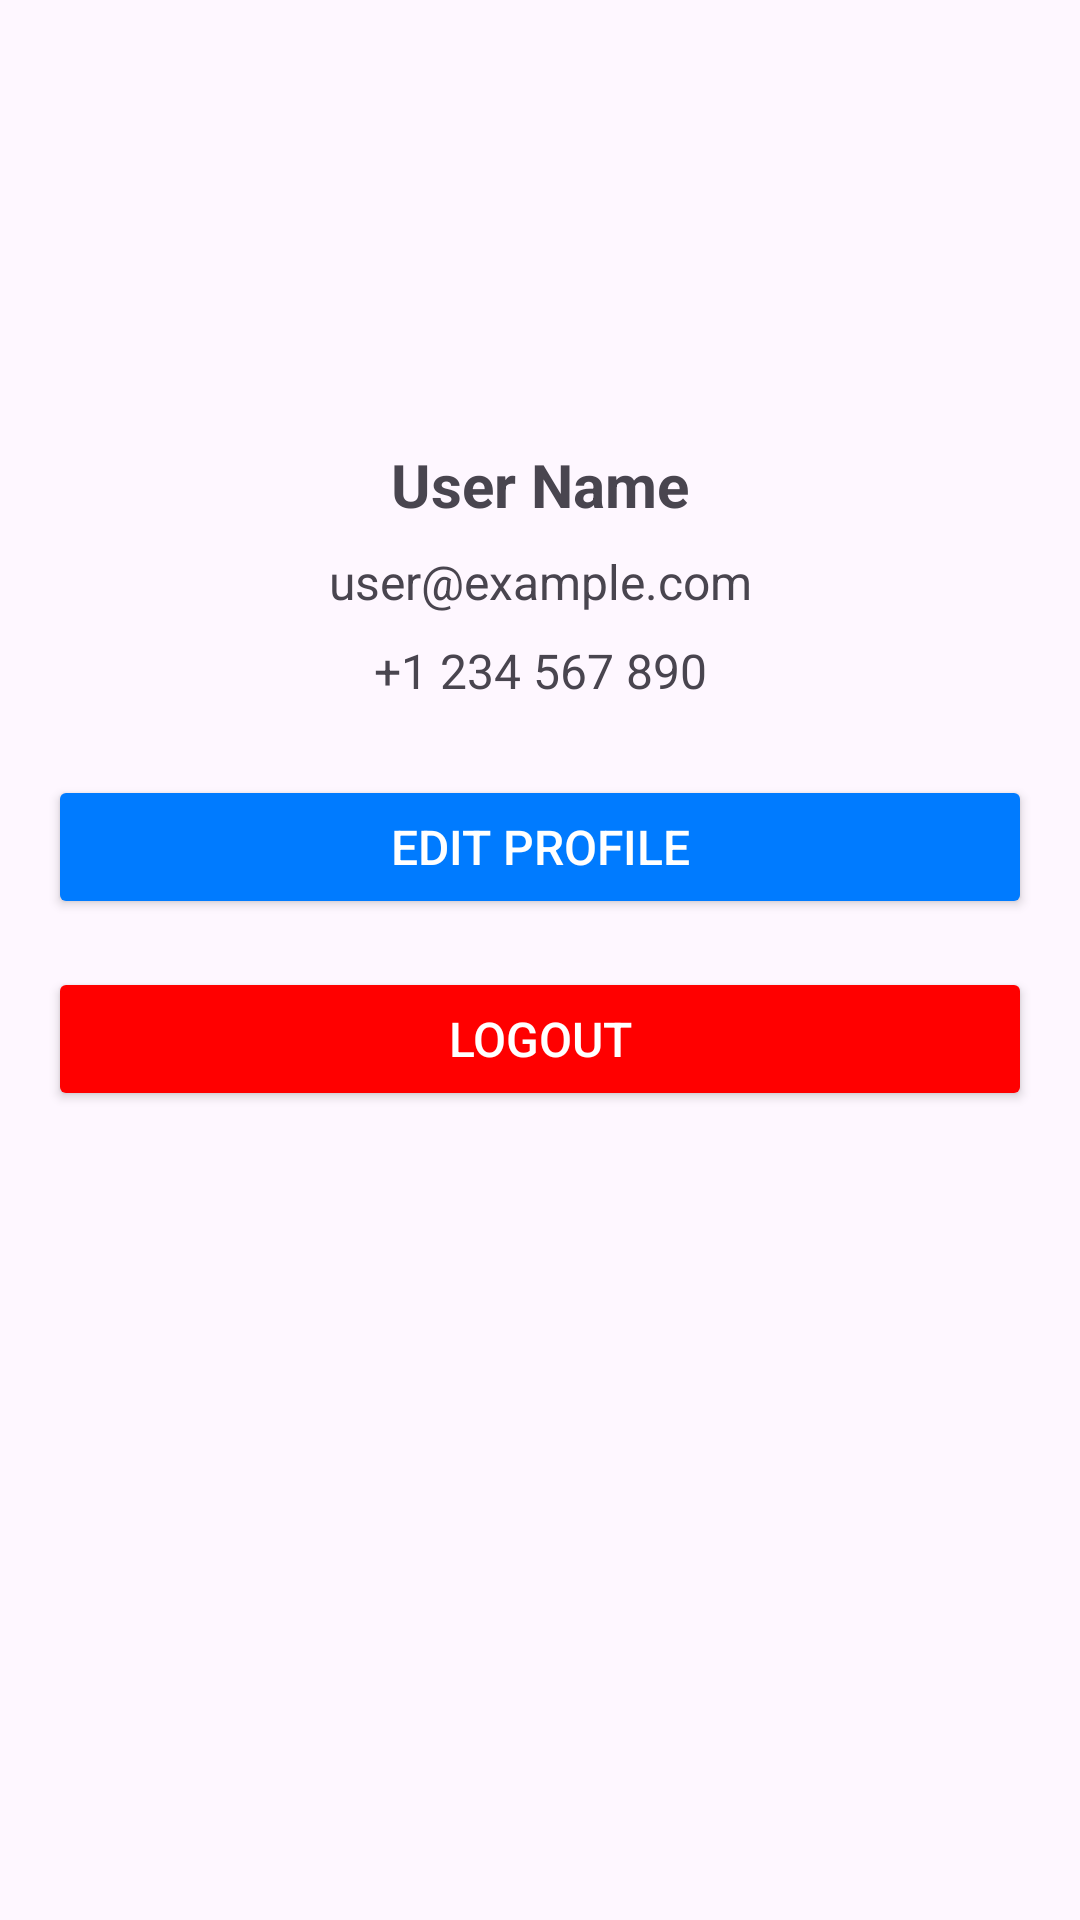

Android layout source for this screen:
<!-- AndroidManifest.xml: application theme Theme.DabaTaxi -->
<!-- res/layout/fragment_profile.xml -->
<?xml version="1.0" encoding="utf-8"?>
<ScrollView xmlns:android="http://schemas.android.com/apk/res/android"
    xmlns:app="http://schemas.android.com/apk/res-auto"
    xmlns:tools="http://schemas.android.com/tools"
    android:id="@+id/profile_layout"
    android:layout_width="match_parent"
    android:layout_height="match_parent"
    android:padding="16dp"
    tools:context=".Auth.Customer.Profile">

    <androidx.constraintlayout.widget.ConstraintLayout
        android:layout_width="match_parent"
        android:layout_height="wrap_content">
        <ImageView
            android:id="@+id/imgProfile"
            android:layout_width="100dp"
            android:layout_height="100dp"
            android:layout_marginTop="16dp"
            android:src="@drawable/user"
            app:layout_constraintEnd_toEndOf="parent"
            app:layout_constraintHorizontal_bias="0.498"
            app:layout_constraintStart_toStartOf="parent"
            app:layout_constraintTop_toTopOf="parent" />

        <TextView
            android:id="@+id/userName"
            android:layout_width="0dp"
            android:layout_height="wrap_content"
            android:text="@string/user_name"
            android:textSize="20sp"
            android:textStyle="bold"
            android:gravity="center"
            app:layout_constraintTop_toBottomOf="@id/imgProfile"
            app:layout_constraintStart_toStartOf="parent"
            app:layout_constraintEnd_toEndOf="parent"
            android:layout_marginTop="16dp" />

        
        <TextView
            android:id="@+id/userEmail"
            android:layout_width="0dp"
            android:layout_height="wrap_content"
            android:text="@string/user_example_com"
            android:textSize="16sp"
            android:gravity="center"
            app:layout_constraintTop_toBottomOf="@id/userName"
            app:layout_constraintStart_toStartOf="parent"
            app:layout_constraintEnd_toEndOf="parent"
            android:layout_marginTop="8dp" />

        
        <TextView
            android:id="@+id/userPhone"
            android:layout_width="0dp"
            android:layout_height="wrap_content"
            android:text="@string/_1_234_567_890"
            android:textSize="16sp"
            android:gravity="center"
            app:layout_constraintTop_toBottomOf="@id/userEmail"
            app:layout_constraintStart_toStartOf="parent"
            app:layout_constraintEnd_toEndOf="parent"
            android:layout_marginTop="8dp" />

        
        <Button
            android:id="@+id/btnEditProfile"
            android:layout_width="0dp"
            android:layout_height="48dp"
            android:text="@string/edit_profile"
            android:backgroundTint="@color/blue"
            android:textColor="@android:color/white"
            android:textSize="16sp"
            app:layout_constraintTop_toBottomOf="@id/userPhone"
            app:layout_constraintStart_toStartOf="parent"
            app:layout_constraintEnd_toEndOf="parent"
            android:layout_marginTop="24dp" />

        
        <Button
            android:id="@+id/btnLogout"
            android:layout_width="0dp"
            android:layout_height="48dp"
            android:text="@string/logout"
            android:backgroundTint="@color/red"
            android:textColor="@android:color/white"
            android:textSize="16sp"
            app:layout_constraintTop_toBottomOf="@id/btnEditProfile"
            app:layout_constraintStart_toStartOf="parent"
            app:layout_constraintEnd_toEndOf="parent"
            android:layout_marginTop="16dp" />

        
        <ProgressBar
            android:id="@+id/progressBar"
            style="?android:attr/progressBarStyleLarge"
            android:layout_width="48dp"
            android:layout_height="48dp"
            android:visibility="gone"
            app:layout_constraintTop_toTopOf="parent"
            app:layout_constraintBottom_toBottomOf="parent"
            app:layout_constraintStart_toStartOf="parent"
            app:layout_constraintEnd_toEndOf="parent" />

    </androidx.constraintlayout.widget.ConstraintLayout>
</ScrollView>
<!-- resources referenced by this layout -->
<resources>
  <color name="blue">#007BFF</color>
  <color name="red">#FF0000</color>
  <string name="_1_234_567_890">+1 234 567 890</string>
  <string name="edit_profile">Edit Profile</string>
  <string name="logout">Logout</string>
  <string name="user_example_com">user@example.com</string>
  <string name="user_name">User Name</string>
  <style name="Theme.DabaTaxi" parent="Base.Theme.DabaTaxi" />
  <style name="Base.Theme.DabaTaxi" parent="Theme.Material3.DayNight.NoActionBar">
          
          
          <item name="colorPrimary">@color/yellow</item>
          <item name="colorPrimaryVariant">@color/yellow</item>
          <item name="colorOnPrimary">@color/yellow</item>
          <item name="android:statusBarColor">@color/yellow</item>
  
      </style>
  <color name="yellow">#D7CC4F</color>
</resources>
